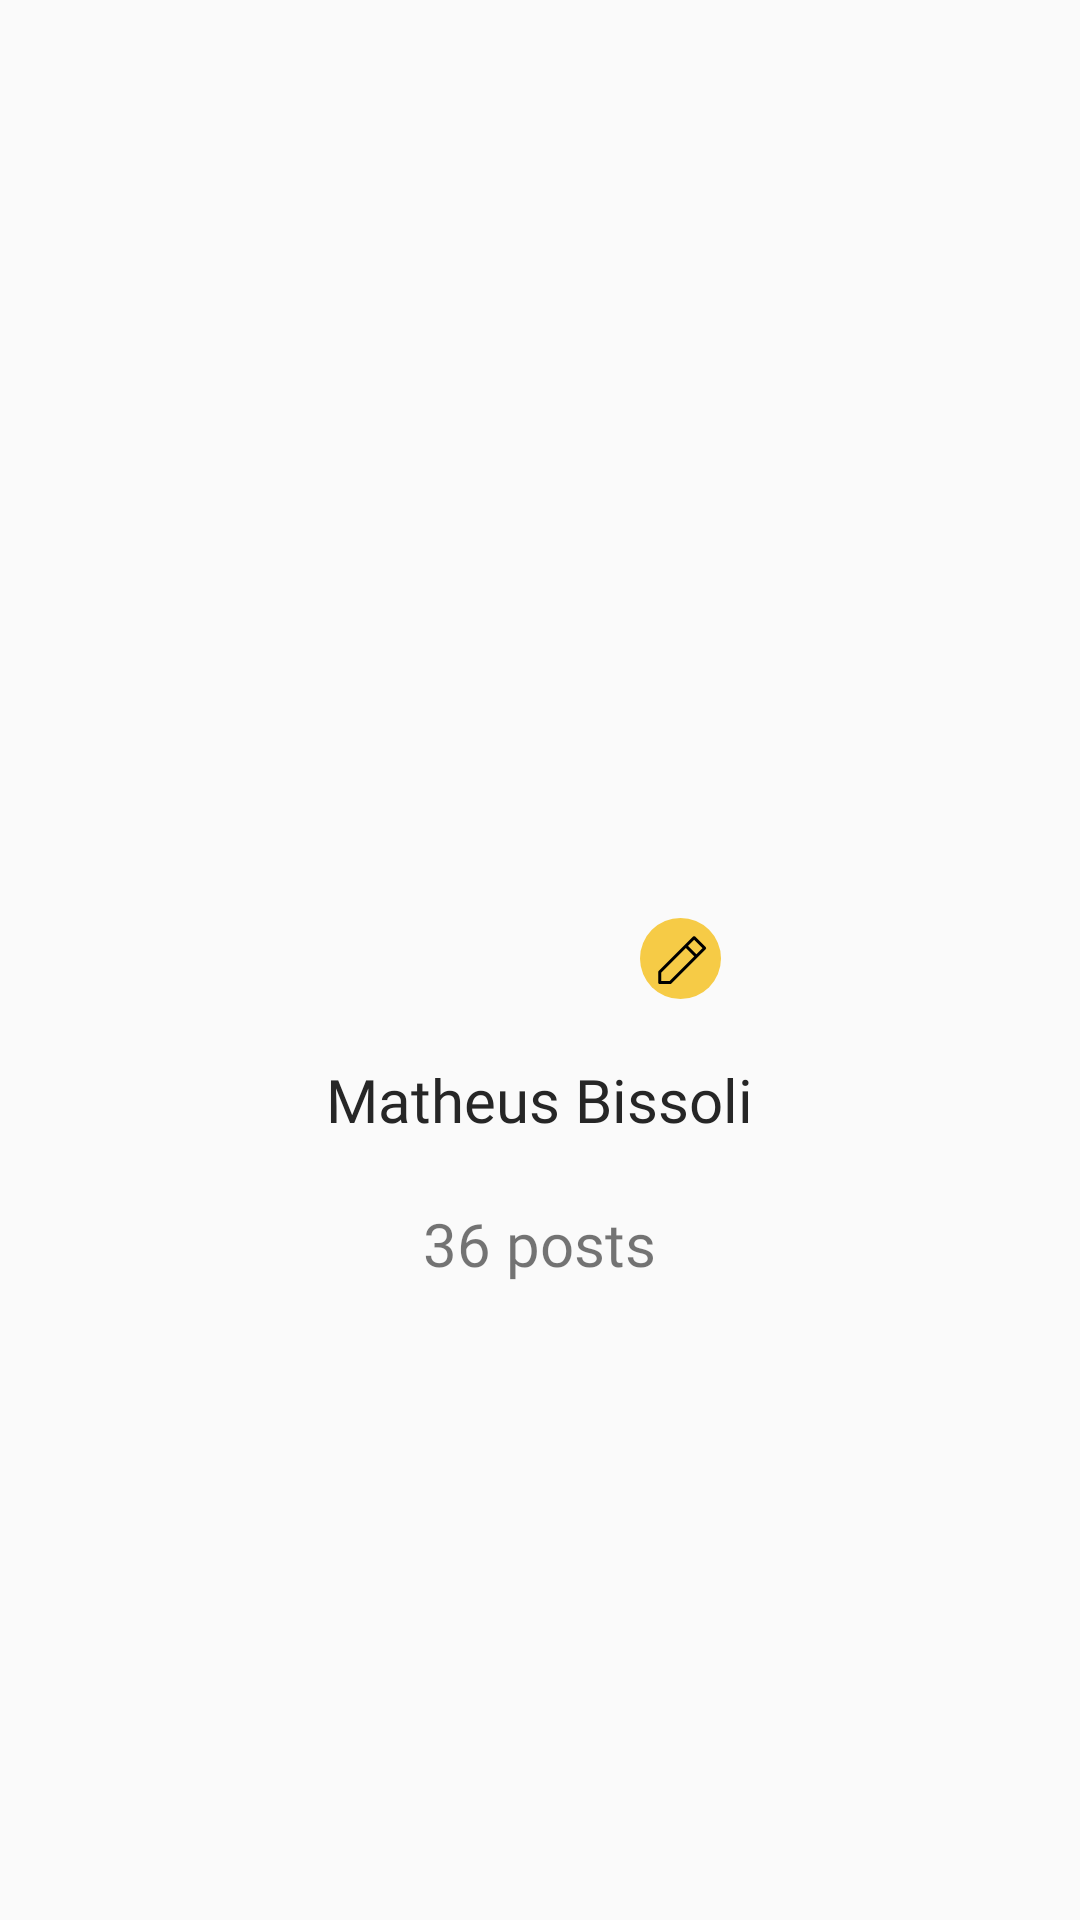

Layout XML and referenced resources for this Android screen:
<!-- AndroidManifest.xml: application theme Theme.Feed -->
<!-- res/layout/fragment_profile.xml -->
<?xml version="1.0" encoding="utf-8"?>
<androidx.appcompat.widget.LinearLayoutCompat xmlns:android="http://schemas.android.com/apk/res/android"
    xmlns:app="http://schemas.android.com/apk/res-auto"
    xmlns:tools="http://schemas.android.com/tools"
    android:layout_width="match_parent"
    android:layout_height="match_parent"
    android:gravity="center"
    tools:context=".presentation.profile.ProfileFragment">

    <androidx.constraintlayout.widget.ConstraintLayout
        android:layout_width="wrap_content"
        android:layout_height="wrap_content">

        <androidx.appcompat.widget.AppCompatImageView
            android:id="@+id/img_user"
            android:layout_width="121dp"
            android:layout_height="121dp"

            app:layout_constraintTop_toTopOf="parent"
            app:layout_constraintStart_toStartOf="parent"
            app:layout_constraintEnd_toEndOf="parent"/>

        <androidx.appcompat.widget.AppCompatImageView
            android:layout_width="27dp"
            android:layout_height="27dp"
            android:background="@drawable/ic_pencil"

            app:layout_constraintEnd_toEndOf="@id/img_user"
            app:layout_constraintBottom_toBottomOf="@id/img_user"/>

        <androidx.appcompat.widget.AppCompatTextView
            android:id="@+id/txt_user_name"
            android:layout_width="wrap_content"
            android:layout_height="wrap_content"
            android:fontFamily="@font/lato_bold"
            android:textSize="20sp"
            android:text="Matheus Bissoli"

            android:layout_marginTop="20dp"
            android:textColor="#262626"

            app:layout_constraintTop_toBottomOf="@id/img_user"
            app:layout_constraintStart_toStartOf="parent"
            app:layout_constraintEnd_toEndOf="parent"/>

        <androidx.appcompat.widget.AppCompatTextView
            android:id="@+id/txt_user_posts"
            android:layout_width="wrap_content"
            android:layout_height="wrap_content"
            android:fontFamily="@font/lato"
            android:textSize="20sp"
            android:text="36 posts"

            android:layout_marginTop="21dp"

            app:layout_constraintTop_toBottomOf="@id/txt_user_name"
            app:layout_constraintStart_toStartOf="parent"
            app:layout_constraintEnd_toEndOf="parent"/>

    </androidx.constraintlayout.widget.ConstraintLayout>

</androidx.appcompat.widget.LinearLayoutCompat>
<!-- resources referenced by this layout -->
<resources>
  <!-- drawable ic_pencil (drawable) -->
  <vector xmlns:android="http://schemas.android.com/apk/res/android"
      android:width="27dp"
      android:height="27dp"
      android:viewportWidth="27"
      android:viewportHeight="27">
    <path
        android:pathData="M13.5,13.5m-13.5,0a13.5,13.5 0,1 1,27 0a13.5,13.5 0,1 1,-27 0"
        android:fillColor="#f6cb46"/>
    <path
        android:fillColor="#FF000000"
        android:pathData="M21.889,9.709 L18.397,6.218a0.5,0.5 0,0 0,-0.705 0L6.218,17.691A0.5,0.5 0,0 0,6.071 18.044v3.493a0.5,0.5 0,0 0,0.5 0.5L10.063,22.037a0.5,0.5 0,0 0,0.353 -0.146L21.889,10.415a0.5,0.5 0,0 0,0 -0.705ZM9.855,21.037L7.071,21.037L7.071,18.251L15.3,10.019l2.787,2.787L9.855,21.037ZM18.792,12.101 L16.005,9.314 18.044,7.271l2.787,2.787Z"/>
  </vector>
  <style name="Theme.Feed" parent="Theme.AppCompat.Light.NoActionBar">
          
          <item name="colorPrimary">@color/yellow</item>
          <item name="colorPrimaryVariant">@color/purple_700</item>
          <item name="colorOnPrimary">@color/black</item>
          
          <item name="colorSecondary">@color/teal_200</item>
          <item name="colorSecondaryVariant">@color/teal_700</item>
          <item name="colorOnSecondary">@color/black</item>
          
          <item name="android:statusBarColor" tools:targetApi="l">@color/yellow</item>
          
      </style>
  <color name="yellow">#F6CB46</color>
  <color name="purple_700">#FF3700B3</color>
  <color name="black">#FF000000</color>
  <color name="teal_200">#FF03DAC5</color>
  <color name="teal_700">#FF018786</color>
</resources>
